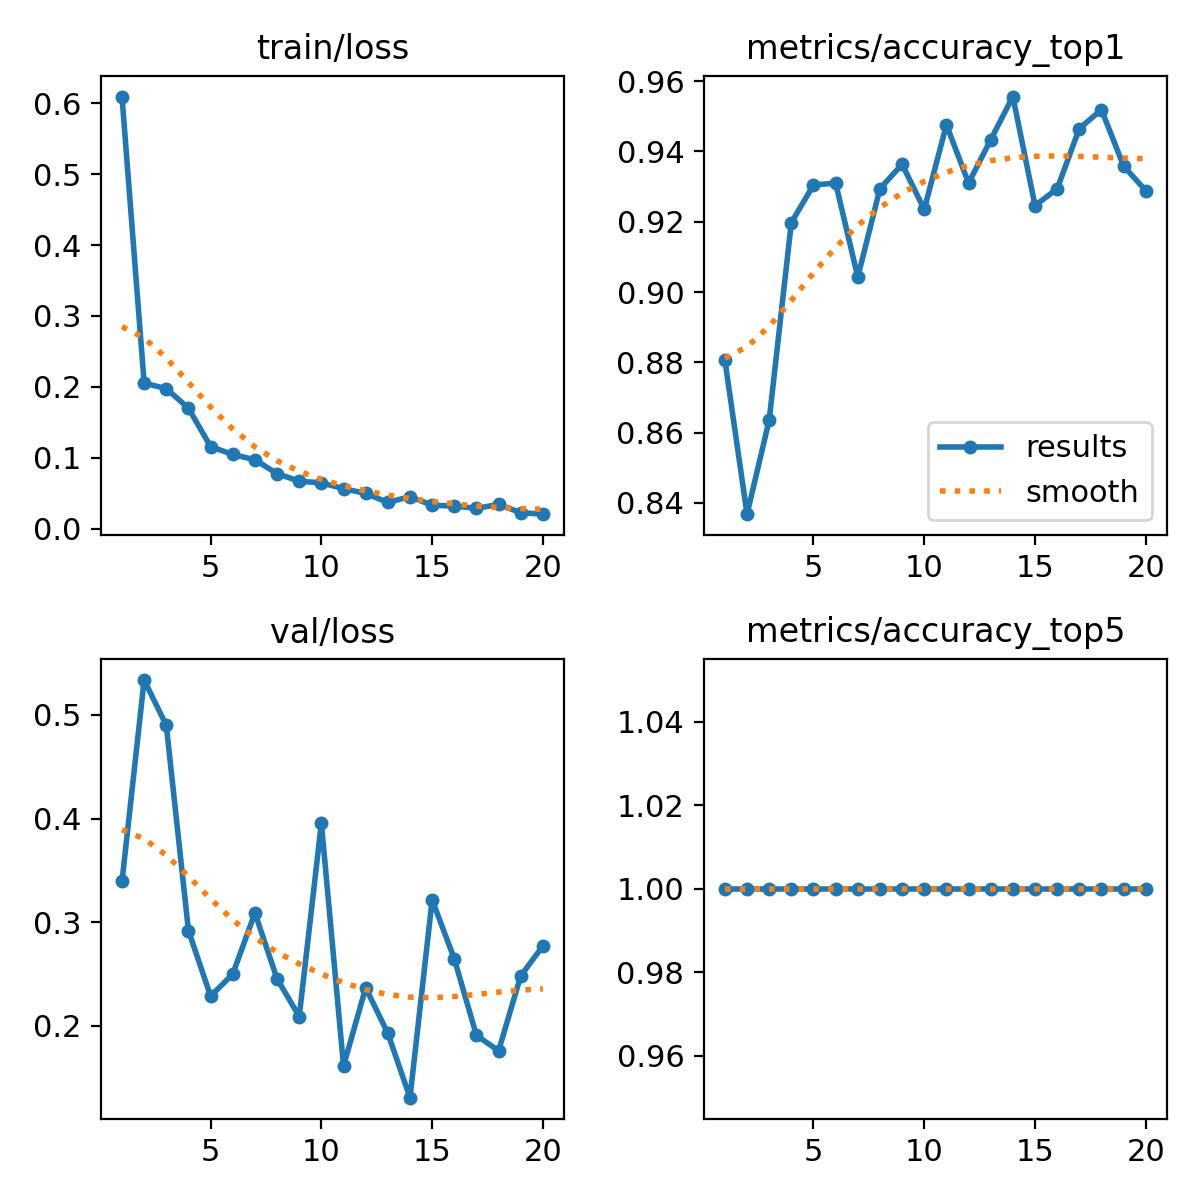

The data file committed next to this chart (first rows):
epoch, time, train/loss, metrics/accuracy_top1, metrics/accuracy_top5, val/loss, lr/pg0, lr/pg1, lr/pg2
1, 141.3, 0.6096, 0.8807, 1, 0.3393, 0.0004151, 0.0004151, 0.0004151
2, 263.2, 0.2052, 0.8368, 1, 0.5335, 0.0007906, 0.0007906, 0.0007906
3, 383.4, 0.1974, 0.8636, 1, 0.4898, 0.001125, 0.001125, 0.001125
4, 503.5, 0.1699, 0.9197, 1, 0.2919, 0.001064, 0.001064, 0.001064
5, 623.9, 0.1156, 0.9304, 1, 0.2288, 0.001002, 0.001002, 0.001002
6, 744.9, 0.1046, 0.931, 1, 0.25, 0.0009406, 0.0009406, 0.0009406
7, 865.6, 0.09705, 0.9042, 1, 0.309, 0.0008787, 0.0008787, 0.0008787
8, 985.1, 0.0775, 0.9294, 1, 0.2455, 0.0008169, 0.0008169, 0.0008169
9, 1104, 0.06676, 0.9363, 1, 0.2091, 0.000755, 0.000755, 0.000755
10, 1226, 0.06451, 0.9235, 1, 0.3955, 0.0006931, 0.0006931, 0.0006931
11, 1348, 0.05628, 0.9476, 1, 0.1614, 0.0006312, 0.0006312, 0.0006312
12, 1467, 0.04953, 0.931, 1, 0.2368, 0.0005694, 0.0005694, 0.0005694
13, 1587, 0.03692, 0.9433, 1, 0.1929, 0.0005075, 0.0005075, 0.0005075
14, 1704, 0.04494, 0.9556, 1, 0.1309, 0.0004456, 0.0004456, 0.0004456
15, 1824, 0.0329, 0.9246, 1, 0.3215, 0.0003837, 0.0003837, 0.0003837
16, 1942, 0.03173, 0.9294, 1, 0.2647, 0.0003219, 0.0003219, 0.0003219
17, 2061, 0.02855, 0.9465, 1, 0.1909, 0.00026, 0.00026, 0.00026
18, 2180, 0.03395, 0.9518, 1, 0.1761, 0.0001981, 0.0001981, 0.0001981
19, 2298, 0.02236, 0.9358, 1, 0.2484, 0.0001363, 0.0001363, 0.0001363
20, 2416, 0.02026, 0.9288, 1, 0.2772, 7.4375e-05, 7.4375e-05, 7.4375e-05
